Labelled photos from "version3", an image-classification folder in Siddharth-magesh/Glass-Sanitation-Classification-Dataset. The possible labels are: clean, dirty.

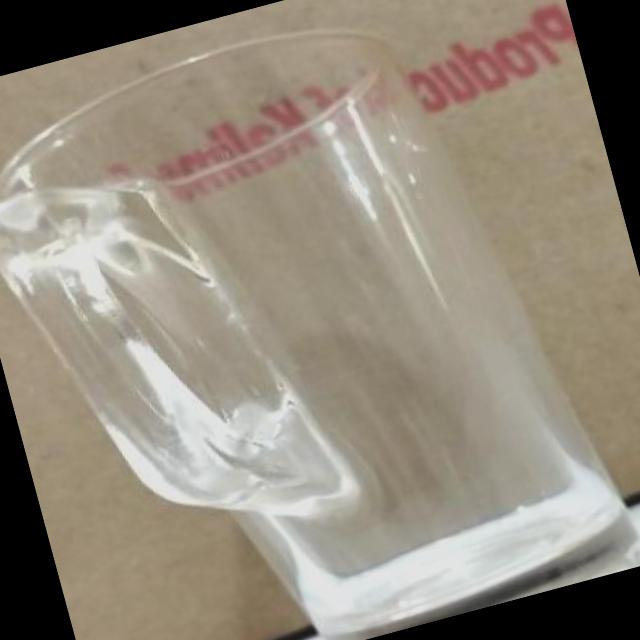
Label: clean

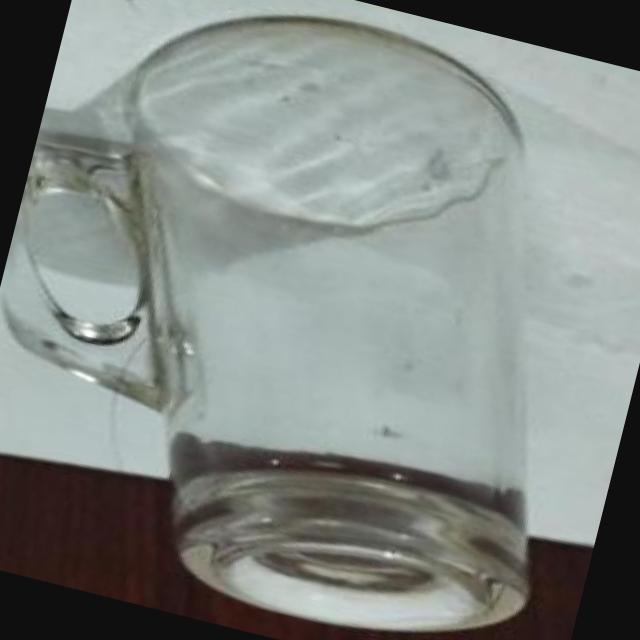
Label: clean

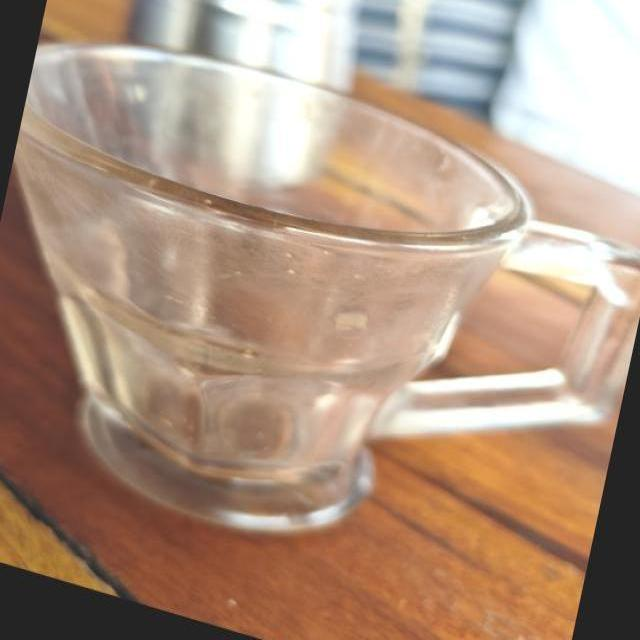
Label: clean

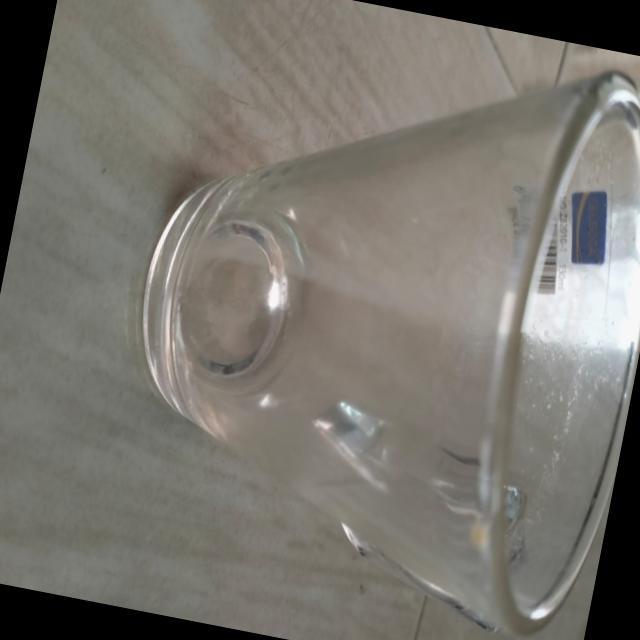
Label: dirty

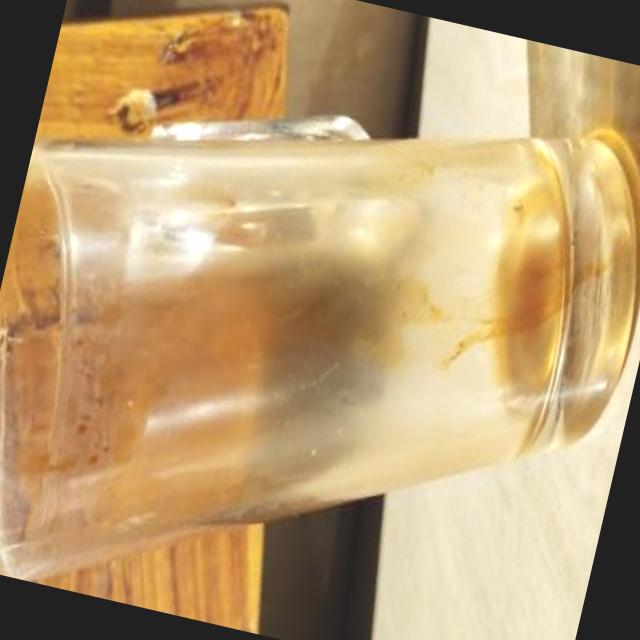
Label: dirty

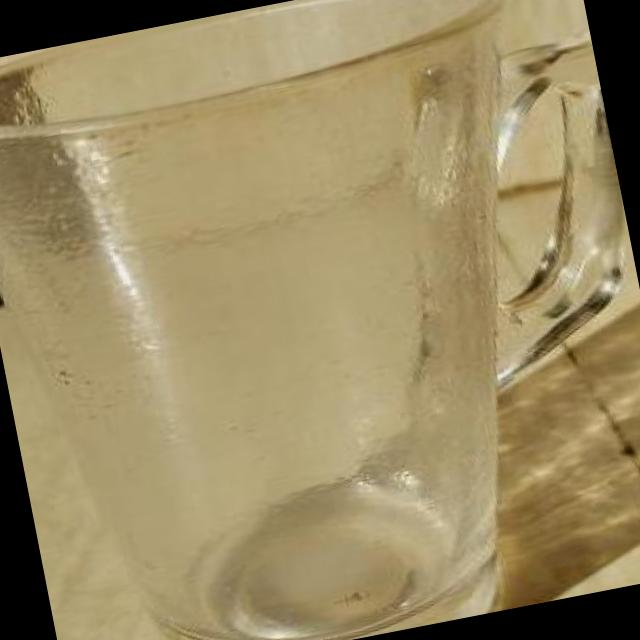
Label: dirty
